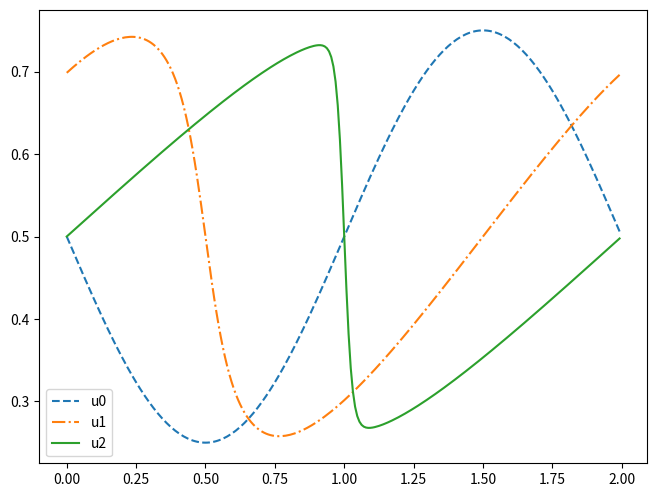

The matplotlib source for this figure:
import matplotlib.pyplot as plt
import numpy as np
from scipy.integrate import cumulative_trapezoid


def compute_viscous_burgers_with_ic_and_periodic_bc_spectral(u0, x, dx, t, nu):
    """Compute the exact solution of viscous Burgers' equation via Cole-Hopf transform.

    Compute the exact solution of viscous Burgers' equation
    via Cole-Hopf transform that transforms the PDE
    to a heat equation,
    that along with the periodic boundary conditions
    amounts to using Fourier expansion to find the solution
    and then converting back to the variable of the Burgers' equation.

    Parameters:
    u0 : ndarray
        Initial condition array evaluated at x.
    x  : ndarray
        Grid points.
    t  : float
        Time at which solution u(t, x) will be evaluated.
    nu : float
        Viscosity coefficient.

    Returns:
    u : ndarray
        The solution u(t, x) at the requested time `t` on the grid `x`.
    """
    N = len(x)
    L = x[-1]  # Domain is assumed to be x \in [0; L].

    # 1. Extract the spatial mean (conserved quantity)
    u_bar = np.mean(u0)
    v0 = u0 - u_bar  # Zero-mean velocity field

    # Compute initial condition, which is an integral with the variable upper bound.
    # initial=0.0 ensures the output size matches x
    V0 = cumulative_trapezoid(v0, x, initial=0.0)

    # Enforce strict periodicity to avoid Gibbs ringing in the FFT.
    # V0[-1] should be exactly 0 analytically, but floating point
    # accumulation errors require a tiny linear drift correction.
    V0 -= x * (V0[-1] / (L - dx))

    # Cole-Hopf transformation
    phi0 = np.exp(-V0 / (2 * nu))

    # We use FFT to solve the resultant heat equation with periodic boundary
    # conditions.
    phi_hat0 = np.fft.fft(phi0)

    # Multiplying by 2pi to convert from linear frequencies to angular frequencies.
    k = 2 * np.pi * np.fft.fftfreq(N, d=dx)

    # Exact time evolution in Fourier space
    # The real part (-nu * k**2 * t) handles diffusion.
    # The imaginary part (-1j * k * u_bar * t) perfectly translates
    # the field to account for the advective mean u_bar.
    exponent = -nu * (k**2) * t - 1j * k * u_bar * t
    phi_hat_t = phi_hat0 * np.exp(exponent)

    # Compute spatial derivative in Fourier space
    phi_x_hat_t = 1j * k * phi_hat_t

    # Invert Fourier Transform back to physical space
    phi_t = np.fft.ifft(phi_hat_t).real
    phi_x_t = np.fft.ifft(phi_x_hat_t).real

    # Invert Cole-Hopf and re-add the mean
    v_t = -2 * nu * (phi_x_t / phi_t)
    u_t = v_t + u_bar

    return u_t


if __name__ == "__main__":
    x, dx = np.linspace(0, 2, 256, endpoint=False, retstep=True)
    u0 = 0.5 - 0.25 * np.sin(np.pi * x)
    nu = 0.01 / np.pi
    tfinal = 2.0

    # Solve
    u_at_t1 = compute_viscous_burgers_with_ic_and_periodic_bc_spectral(
        u0, x, dx, 0.5 * tfinal, nu
    )
    u_at_t2 = compute_viscous_burgers_with_ic_and_periodic_bc_spectral(
        u0, x, dx, tfinal, nu
    )

    plt.plot(x, u0, "--", label="u0")
    plt.plot(x, u_at_t1, "-.", label="u1")
    plt.plot(x, u_at_t2, "-", label="u2")
    plt.legend(loc="best")
    plt.tight_layout(pad=0.1)
    plt.show()
